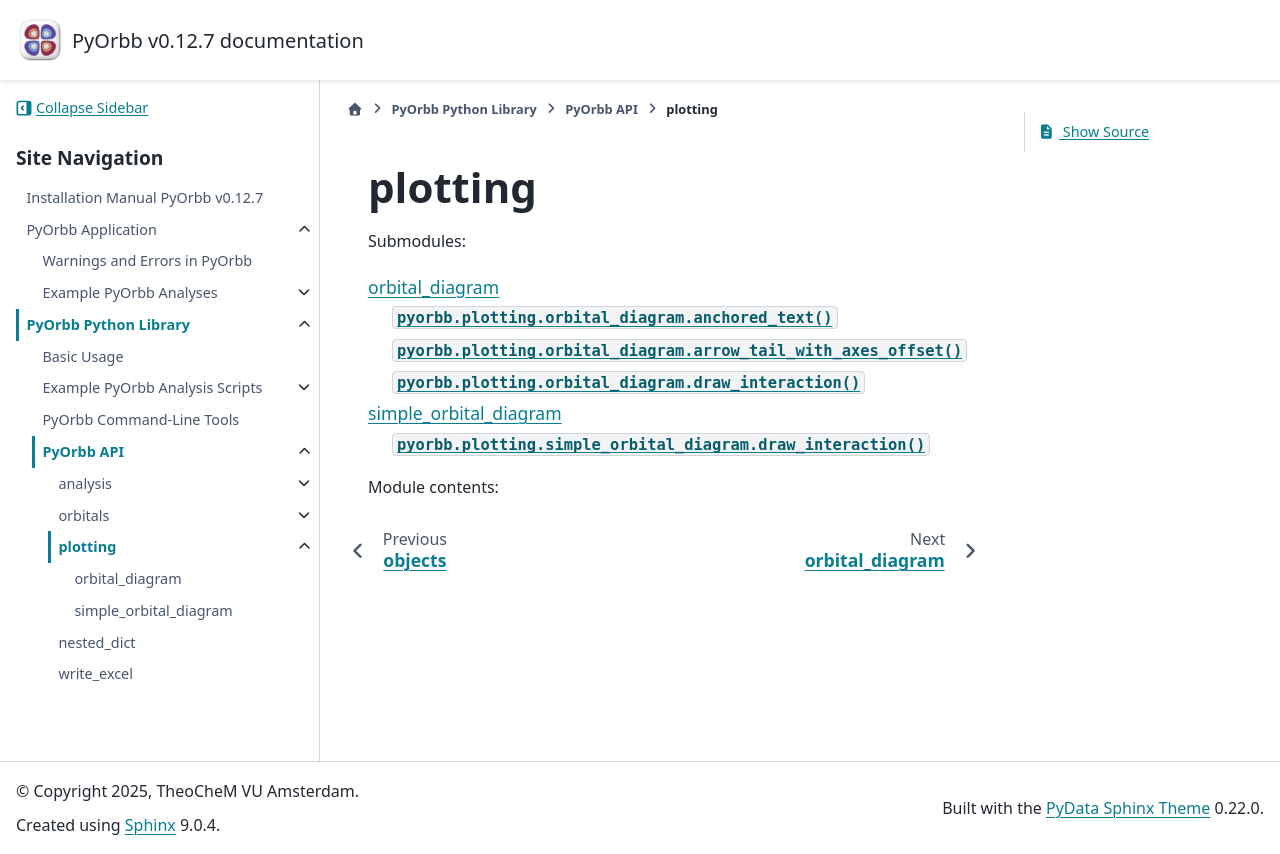

repository: TheoChem-VU/PyOrbb · page: html/api/pyorbb.plotting.html · generator: sphinx

plotting
========


Submodules:


.. toctree::
   :maxdepth: 4

   pyorbb.plotting.orbital_diagram
   pyorbb.plotting.simple_orbital_diagram

Module contents:

.. automodule:: pyorbb.plotting
   :members:
   :show-inheritance:
   :inherited-members:
   :undoc-members:
